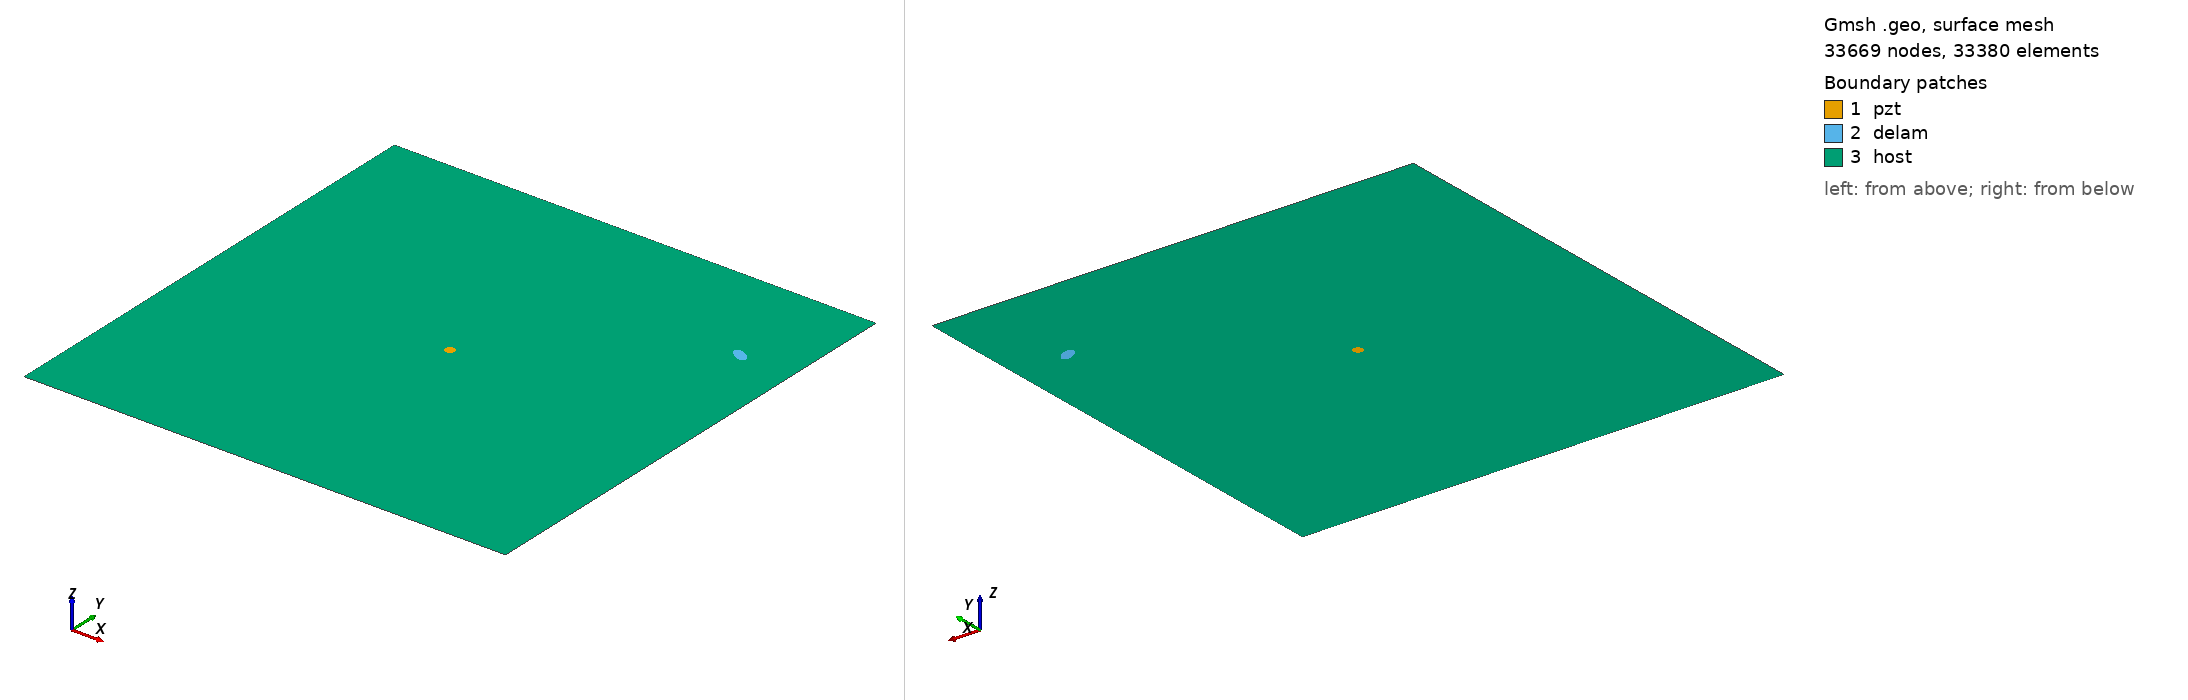

Gmsh geometry script, surface-meshed: 33669 nodes, 33380 surface elements. Boundary patches (legend numbers): 1 pzt, 2 delam, 3 host. Left view from above one corner, right view from below the opposite corner. Legend entries are the model's physical surfaces. The drawing asked Gmsh for element sizes between 1% and 20% of the model's largest extent; the script's own settings can give other sizes.

=== m2_253_delam1_position_no_79_a_10mm_b_5mm_angle_150.geo (drawn) ===
SetFactory("OpenCASCADE");
L=0.500000; 
W=0.500000; 
a=0.010000; 
b=0.005000; 
x=0.444444; 
y=0.388889; 
alpha=0.833333 *Pi; 
r=0.005000; 
xpzt=0.250000; 
ypzt=0.250000; 
//+
Point(1) = {0, 0, 0, 1.0};
//+
Point(2) = {L, 0, 0, 1.0};
//+
Point(3) = {L, W, 0, 1.0};
//+
Point(4) = {0, W, 0, 1.0};
//+
Line(1) = {1, 2};
//+
Line(2) = {2, 3};
//+
Line(3) = {3, 4};
//+
Line(4) = {4, 1};
//+
Circle(5) = {xpzt, ypzt, -0, r, 0, 2*Pi};
//+
Ellipse(6) = {x, y, -0, a, b, 0, 2*Pi};
//+
Rotate {{0, 0, 1}, {x, y, 0}, alpha} {
  Curve{6}; 
}
//+
Curve Loop(1) = {4, 1, 2, 3};
//+
Curve Loop(2) = {6};
//+
Curve Loop(3) = {5};
//+
Curve Loop(4) = {6};
//+
Curve Loop(5) = {5};
//+
Plane Surface(1) = {5};
//+
Plane Surface(2) = {4};
//+
Plane Surface(3) = {1, 2, 3};
//+
Point(9) = {xpzt, ypzt, 0, 1.0};
//+
Point{9} In Surface {1};// mesh node at centre of pzt
//+
Physical Surface("pzt") = {1};
//+
Physical Surface("delam") = {2};
//+
Physical Surface("host") = {3};

Mesh.Algorithm = 6; // Frontal
Mesh.CharacteristicLengthFactor = 0.070000;
Mesh.CharacteristicLengthMin = 0.001000;
Mesh.CharacteristicLengthMax = 0.200000;
Mesh.RecombineAll = 1; // Apply recombination algorithm
Mesh.SubdivisionAlgorithm = 1; // 1: all quadrangles
Mesh.Smoothing = 1;
